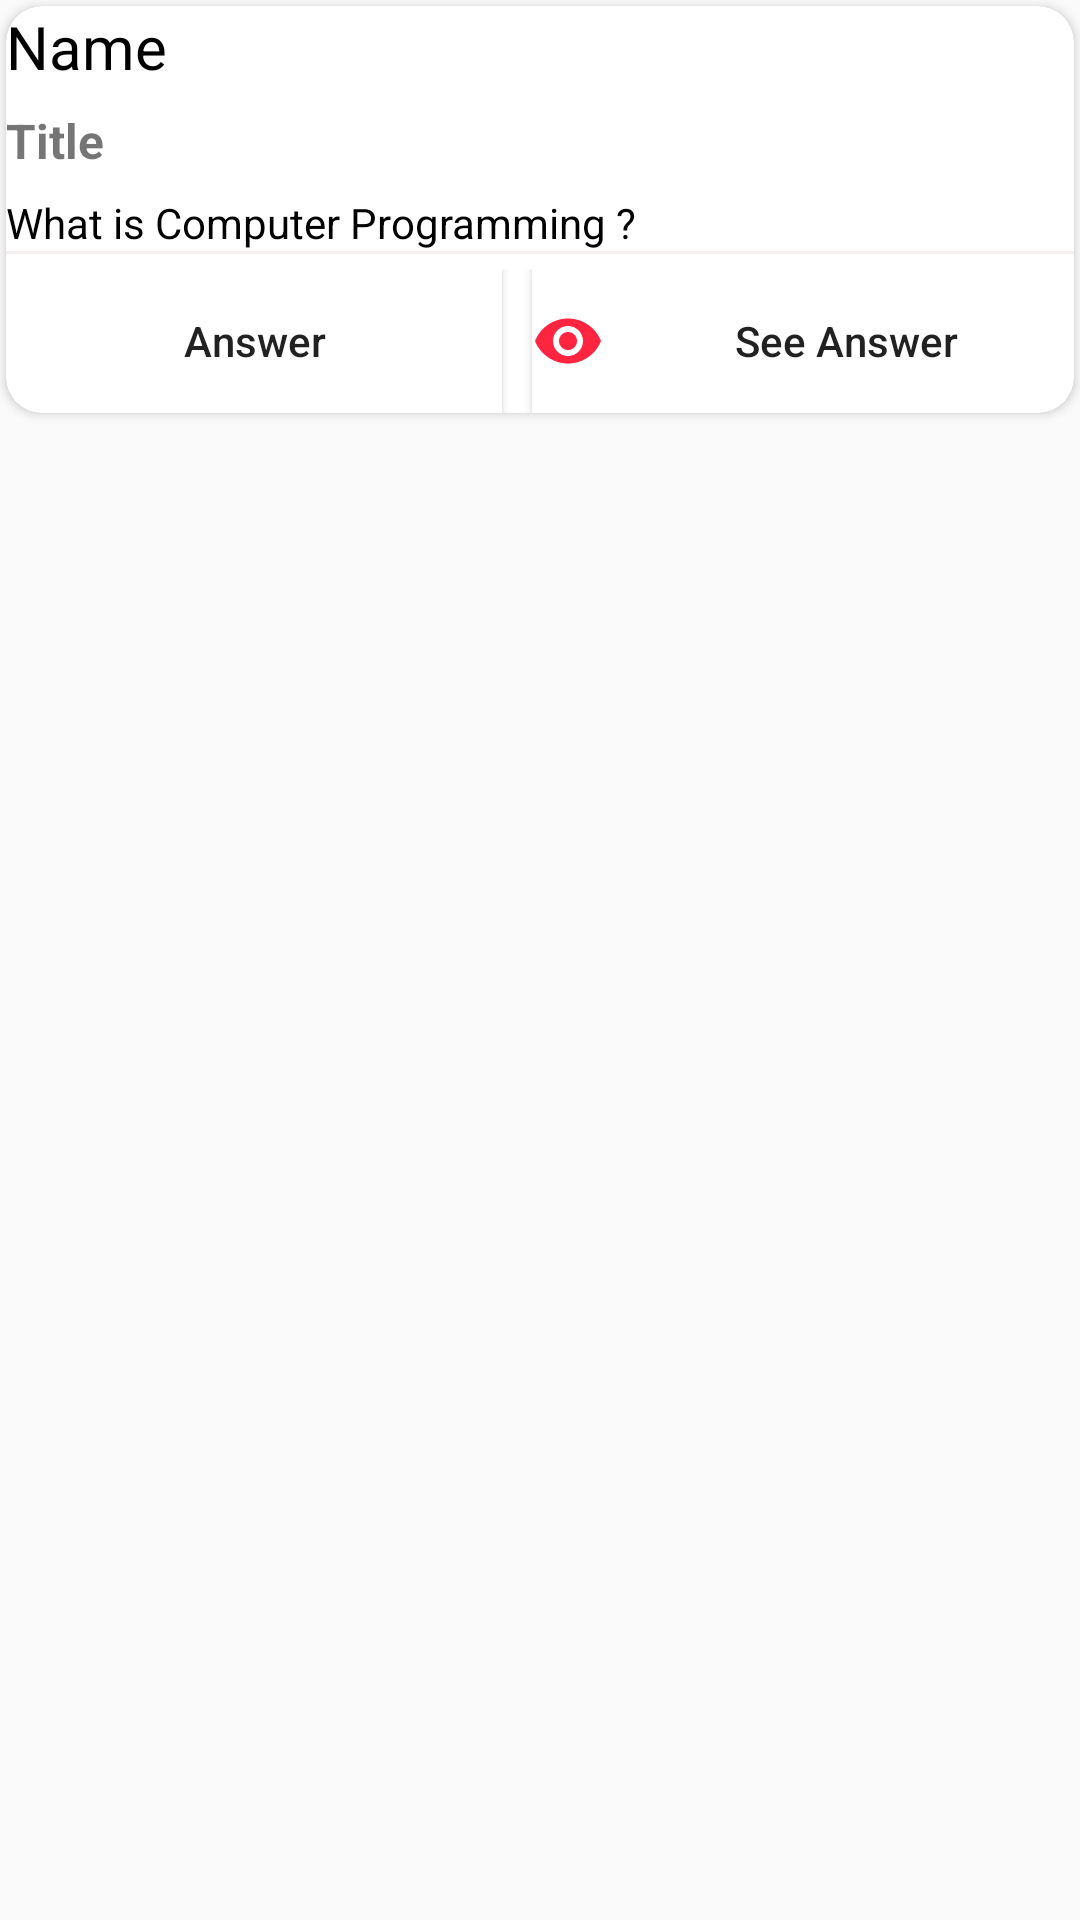

Reconstruct the res/layout file that produces this screen, plus the resources it refers to.
<!-- AndroidManifest.xml: application theme AppTheme -->
<!-- res/layout/questions_view.xml -->
<?xml version="1.0" encoding="utf-8"?>
<FrameLayout xmlns:android="http://schemas.android.com/apk/res/android"
    xmlns:app="http://schemas.android.com/apk/res-auto"
    android:layout_width="match_parent"
    android:layout_height="wrap_content">

    <androidx.cardview.widget.CardView
        android:layout_width="wrap_content"
        android:layout_height="wrap_content"
        android:layout_margin="2dp"
        android:background="#ffffff"
        android:elevation="90dp"
        android:orientation="vertical"
        app:cardCornerRadius="12dp">

        <LinearLayout
            android:layout_width="match_parent"
            android:layout_height="wrap_content"
            android:orientation="vertical">

            <LinearLayout
                android:id="@+id/profileLayout"
                android:layout_width="match_parent"
                android:layout_height="wrap_content"
                android:orientation="horizontal"
                android:gravity="center_vertical">

                <LinearLayout
                    android:layout_width="0dp"
                    android:layout_height="wrap_content"
                    android:orientation="vertical"
                    android:layout_weight="1">

                    <TextView
                        android:id="@+id/text_uploader"
                        android:text="Name"
                        android:textColor="#000000"
                        android:textSize="20sp"
                        android:layout_width="wrap_content"
                        android:layout_height="wrap_content"/>

                </LinearLayout>

            </LinearLayout>

            <TextView
                android:layout_marginTop="7dp"
                android:id="@+id/title"
                android:layout_width="match_parent"
                android:layout_height="wrap_content"
                android:textSize="16sp"
                android:textStyle="bold"
                android:text="Title"
                android:autoLink="all"/>

            <TextView
                android:layout_marginTop="7dp"
                android:id="@+id/question"
                android:text="What is Computer Programming ?"
                android:textColor="#000000"
                android:layout_width="match_parent"
                android:layout_height="wrap_content"
                android:autoLink="all"/>

            <View
                android:layout_width="match_parent"
                android:layout_height="1dp"
                android:background="#F5F0F0"/>


            <LinearLayout
                android:layout_width="match_parent"
                android:layout_height="wrap_content"
                android:layout_marginTop="5dp"
                android:orientation="horizontal"
                android:gravity="center">

                <Button
                    android:id="@+id/card_answer"
                    android:layout_width="wrap_content"
                    android:layout_height="wrap_content"
                    android:layout_marginRight="10dp"
                    android:layout_weight="1"
                    android:text="Answer"
                    android:textAllCaps="false"
                    android:drawableLeft="@drawable/icon_qna"
                    android:background="#ffff"
                    android:drawablePadding="5dp"
                    android:drawableStart="@drawable/icon_qna"/>

                <Button
                    android:id="@+id/card_see_answer"
                    android:layout_width="wrap_content"
                    android:layout_height="wrap_content"
                    android:layout_weight="1"
                    android:text="See Answer"
                    android:textAllCaps="false"
                    android:drawableLeft="@drawable/icon_visible"
                    android:background="#ffff"
                    android:drawablePadding="5dp"
                    android:drawableStart="@drawable/icon_visible"/>

            </LinearLayout>

        </LinearLayout>
    </androidx.cardview.widget.CardView>
</FrameLayout>
<!-- resources referenced by this layout -->
<resources>
  <!-- drawable icon_visible (drawable) -->
  <vector android:height="24dp" android:tint="#FF2541"
      android:viewportHeight="24" android:viewportWidth="24"
      android:width="24dp" xmlns:android="http://schemas.android.com/apk/res/android">
      <path android:fillColor="@android:color/white" android:pathData="M12,4.5C7,4.5 2.73,7.61 1,12c1.73,4.39 6,7.5 11,7.5s9.27,-3.11 11,-7.5c-1.73,-4.39 -6,-7.5 -11,-7.5zM12,17c-2.76,0 -5,-2.24 -5,-5s2.24,-5 5,-5 5,2.24 5,5 -2.24,5 -5,5zM12,9c-1.66,0 -3,1.34 -3,3s1.34,3 3,3 3,-1.34 3,-3 -1.34,-3 -3,-3z"/>
  </vector>
  <style name="AppTheme" parent="Theme.AppCompat.Light.NoActionBar">
          
          <item name="colorPrimary">@color/white</item>
          <item name="colorPrimaryDark">@color/black</item>
          <item name="colorAccent">@color/holoRed</item>
          <item name="android:windowTranslucentStatus">true</item>
          <item name="android:windowTranslucentNavigation">true</item>
      </style>
  <color name="white">#ffffff</color>
  <color name="black">#000000</color>
  <color name="holoRed">#ffff4444</color>
</resources>
